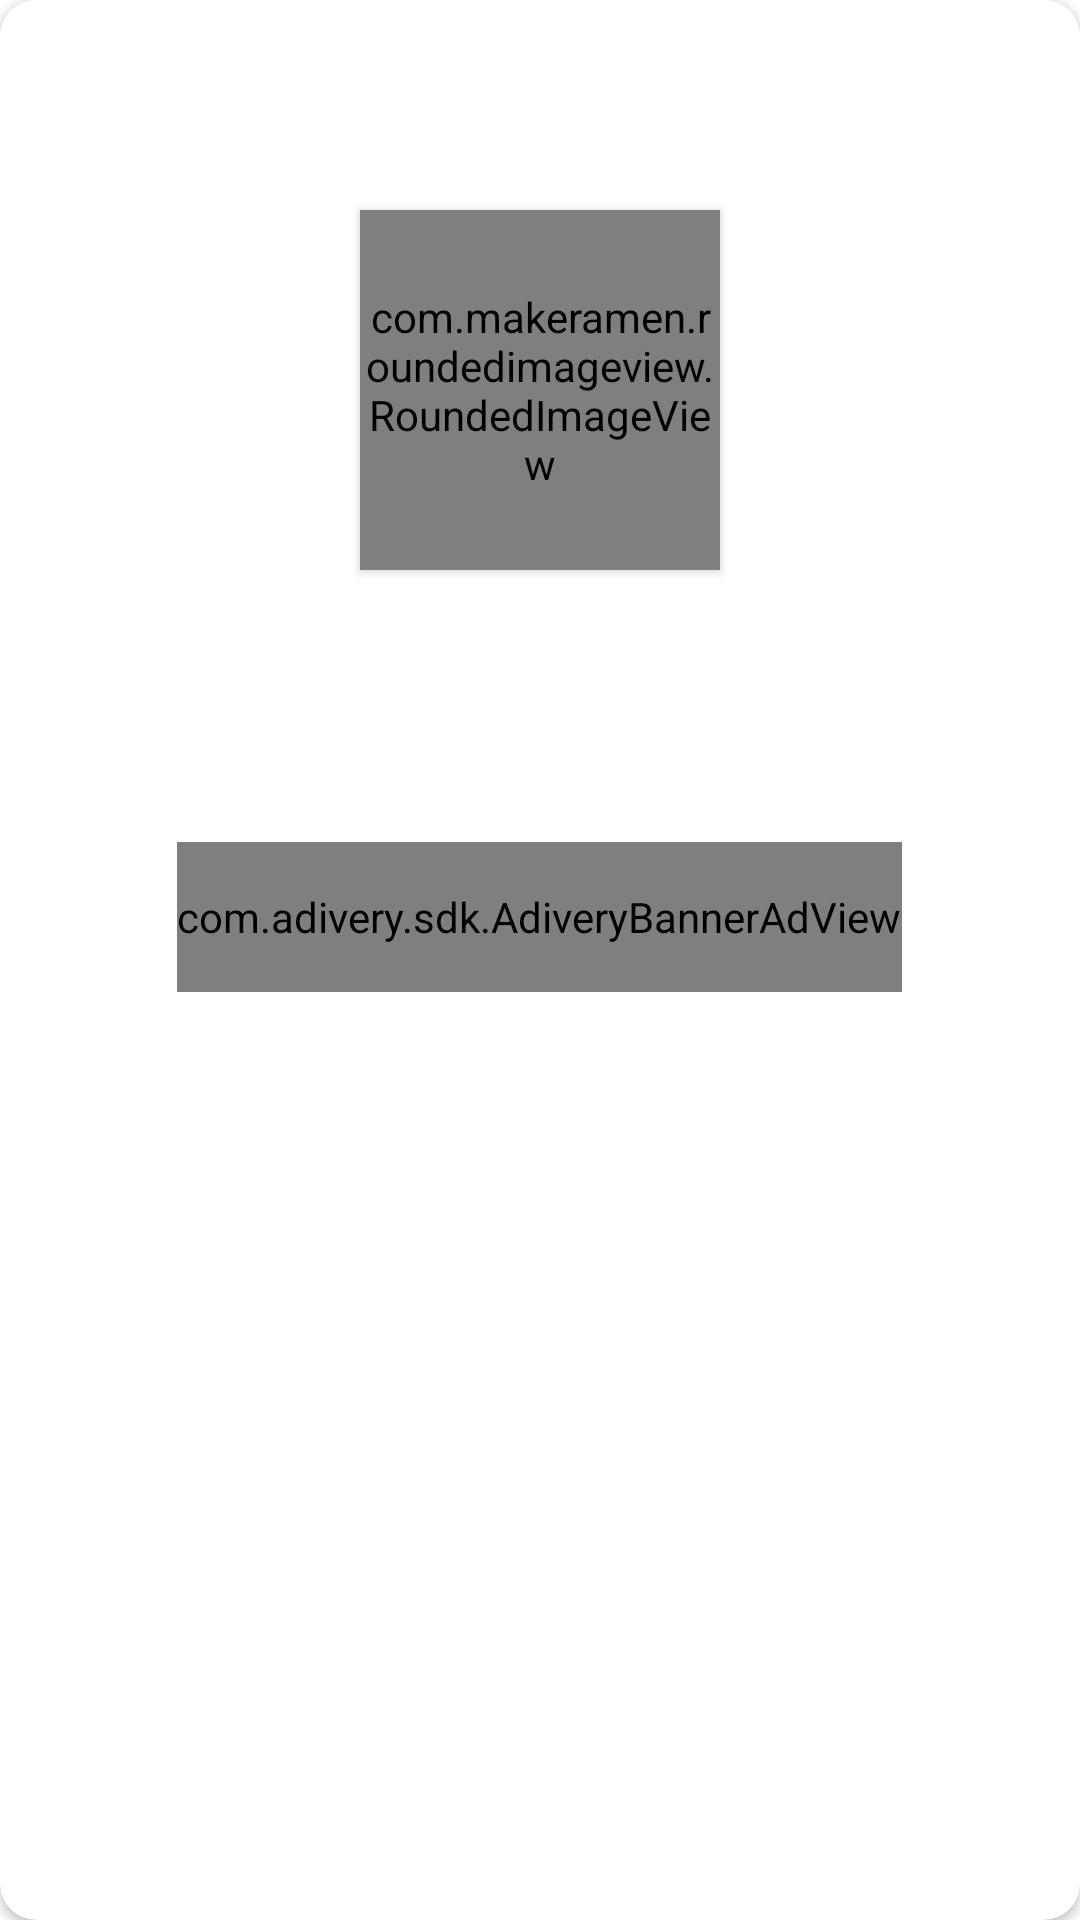

Layout XML and referenced resources for this Android screen:
<!-- AndroidManifest.xml: application theme Theme.MagneticPlayer -->
<!-- res/layout/show_tracks_on_album_dialog.xml -->
<?xml version="1.0" encoding="utf-8"?>
<androidx.cardview.widget.CardView xmlns:android="http://schemas.android.com/apk/res/android"
    xmlns:app="http://schemas.android.com/apk/res-auto"
    xmlns:tools="http://schemas.android.com/tools"
    android:layout_width="match_parent"
    android:layout_height="wrap_content"
    android:elevation="@dimen/elevation_dialog"
    app:cardCornerRadius="12dp">

    <androidx.appcompat.widget.LinearLayoutCompat
        android:id="@+id/dialog_layout"
        android:layout_width="match_parent"
        android:layout_height="wrap_content"
        android:background="?android:windowBackground"
        android:orientation="vertical"
        android:padding="@dimen/padding_standard">

        <androidx.appcompat.widget.AppCompatImageView
            android:id="@+id/close_dialog"
            android:layout_width="@dimen/icon_size_default"
            android:layout_height="@dimen/icon_size_default"
            android:foreground="?selectableItemBackgroundBorderless"
            android:src="@drawable/ic_back"
            app:tint="@color/white"
            android:elevation="@dimen/elevation_default" />

        <com.makeramen.roundedimageview.RoundedImageView
            android:id="@+id/album_cover"
            android:layout_width="120dp"
            android:layout_height="120dp"
            android:layout_marginTop="30dp"
            android:scaleType="fitXY"
            android:layout_gravity="center_horizontal"
            app:riv_corner_radius="10dp"
            android:elevation="@dimen/elevation_default"
            app:riv_border_color="@color/white"
            app:riv_border_width="1dp"
            tools:src="@tools:sample/avatars" />

        <androidx.appcompat.widget.AppCompatTextView
            android:id="@+id/artist_name"
            android:layout_width="match_parent"
            android:layout_height="wrap_content"
            android:layout_marginStart="30dp"
            android:layout_marginTop="@dimen/margin_standard"
            android:layout_marginEnd="30dp"
            android:ellipsize="end"
            android:gravity="center"
            android:maxLines="1"
            android:textAlignment="gravity"
            android:textSize="@dimen/text_size_body1"
            android:textStyle="bold"
            android:textColor="@color/white"
            android:layout_gravity="center_horizontal"
            tools:text="@string/app_name" />

        <androidx.appcompat.widget.AppCompatTextView
            android:id="@+id/album_name"
            android:layout_width="match_parent"
            android:layout_height="wrap_content"
            android:layout_marginStart="30dp"
            android:layout_marginTop="8dp"
            android:layout_marginEnd="30dp"
            android:ellipsize="end"
            android:gravity="center"
            android:maxLines="1"
            android:textAlignment="gravity"
            android:textColor="@color/white"
            android:textStyle="bold"
            android:layout_gravity="center_horizontal"
            tools:text="@string/app_name" />

        <com.google.android.material.button.MaterialButton
            android:id="@+id/shuffle_play"
            android:layout_width="wrap_content"
            android:layout_height="wrap_content"
            android:layout_marginTop="@dimen/margin_between_elements"
            android:backgroundTint="@color/background_center"
            android:contentDescription="@string/shuffle_play"
            android:layout_gravity="start"
            android:elevation="@dimen/elevation_default"
            android:enabled="true"
            android:visibility="gone"
            android:text="@string/shuffle_play"
            android:textColor="@color/white"
            app:iconTint="@color/white"
            app:icon="@drawable/ic_play_circle_filled"
            app:strokeColor="@color/white"
            app:strokeWidth="1dp" />

        <androidx.recyclerview.widget.RecyclerView
            android:id="@+id/trackListRecyclerView"
            android:layout_width="match_parent"
            android:layout_height="wrap_content"
            android:layout_marginTop="@dimen/margin_standard"
            android:orientation="vertical"
            android:scrollbars="vertical"
            tools:listitem="@layout/item_music"
            android:layout_gravity="center_horizontal"/>

        <com.adivery.sdk.AdiveryBannerAdView
            android:id="@+id/banner_ad"
            android:layout_width="wrap_content"
            android:layout_height="@dimen/ads_banner_small"
            android:layout_marginStart="@dimen/ads_banner_small_margin_start_end"
            android:layout_marginTop="@dimen/ads_banner_small_margin_top"
            android:layout_marginEnd="@dimen/ads_banner_small_margin_start_end"
            app:banner_size="banner"
            android:layout_gravity="center_horizontal"
            />

    </androidx.appcompat.widget.LinearLayoutCompat>

</androidx.cardview.widget.CardView>
<!-- res/layout/item_music.xml (included above) -->
<?xml version="1.0" encoding="utf-8"?>
<com.google.android.material.card.MaterialCardView xmlns:android="http://schemas.android.com/apk/res/android"
    xmlns:app="http://schemas.android.com/apk/res-auto"
    xmlns:tools="http://schemas.android.com/tools"
    android:layout_width="match_parent"
    android:layout_height="wrap_content"
    android:layout_marginBottom="6dp"
    android:elevation="4dp"
    android:background="@android:color/transparent"
    android:foreground="?selectableItemBackgroundBorderless"
    >

    <androidx.constraintlayout.widget.ConstraintLayout
        android:layout_width="match_parent"
        android:layout_height="wrap_content"
        android:paddingTop="8dp"
        android:paddingBottom="8dp"
        >

        <com.makeramen.roundedimageview.RoundedImageView
            android:id="@+id/albumArt"
            android:layout_width="@dimen/icon_size_extra_large"
            android:layout_height="@dimen/icon_size_extra_large"
            android:elevation="12dp"
            android:scaleType="fitXY"
            android:layout_marginStart="12dp"
            app:layout_constraintStart_toStartOf="parent"
            app:layout_constraintTop_toTopOf="parent"
            app:layout_constraintBottom_toBottomOf="parent"
            app:riv_mutate_background="true"
            app:riv_corner_radius="8dp"
            tools:src="@drawable/ic_music" />

        <androidx.appcompat.widget.AppCompatTextView
            android:id="@+id/tvFileName"
            android:layout_width="0dp"
            android:layout_height="wrap_content"
            android:layout_marginStart="80dp"
            android:layout_marginTop="6dp"
            android:layout_marginEnd="8dp"
            android:ellipsize="end"
            android:maxLines="1"
            android:textStyle="bold"
            app:layout_constraintEnd_toStartOf="@id/is_playing_music"
            app:layout_constraintStart_toStartOf="parent"
            app:layout_constraintTop_toTopOf="parent"
            tools:text="Music" />

        <androidx.appcompat.widget.AppCompatTextView
            android:id="@+id/tvAlbumName"
            android:layout_width="0dp"
            android:layout_height="wrap_content"
            android:layout_marginStart="80dp"
            android:layout_marginEnd="8dp"
            android:layout_marginBottom="6dp"
            android:ellipsize="end"
            android:maxLines="1"
            android:textSize="12sp"
            app:layout_constraintBottom_toBottomOf="parent"
            app:layout_constraintEnd_toStartOf="@id/is_playing_music"
            app:layout_constraintStart_toStartOf="parent"
            tools:text="@string/app_name" />

        <eu.gsottbauer.equalizerview.EqualizerView
            android:id="@+id/is_playing_music"
            android:layout_width="@dimen/icon_size_default"
            android:layout_height="@dimen/icon_size_default"
            android:layout_marginEnd="@dimen/margin_standard"
            android:visibility="visible"
            app:animationDuration="3500"
            app:barColor="?colorSecondary"
            app:barCount="4"
            app:layout_constraintBottom_toBottomOf="parent"
            app:layout_constraintEnd_toEndOf="parent"
            app:layout_constraintTop_toTopOf="parent"
            app:runInBatterySaveMode="true" />

    </androidx.constraintlayout.widget.ConstraintLayout>



</com.google.android.material.card.MaterialCardView>
<!-- resources referenced by this layout -->
<resources>
  <color name="white">#FFFFFFFF</color>
  <dimen name="ads_banner_small">50dp</dimen>
  <dimen name="ads_banner_small_margin_start_end">12dp</dimen>
  <dimen name="ads_banner_small_margin_top">10dp</dimen>
  <dimen name="elevation_default">2dp</dimen>
  <dimen name="elevation_dialog">24dp</dimen>
  <dimen name="icon_size_default">28dp</dimen>
  <dimen name="icon_size_extra_large">48dp</dimen>
  <dimen name="margin_between_elements">24dp</dimen>
  <dimen name="margin_standard">16dp</dimen>
  <dimen name="padding_standard">12dp</dimen>
  <dimen name="text_size_body1">16sp</dimen>
  <!-- drawable ic_music: jpg bitmap (drawable, 268455 bytes) -->
  <!-- drawable ic_play_circle_filled (drawable) -->
  <vector xmlns:android="http://schemas.android.com/apk/res/android" android:height="24dp" android:tint="?iconTint" android:viewportHeight="24" android:viewportWidth="24" android:width="24dp">
        
      <path android:fillColor="@android:color/white" android:pathData="M12,2C6.48,2 2,6.48 2,12s4.48,10 10,10 10,-4.48 10,-10S17.52,2 12,2zM10,16.5v-9l6,4.5 -6,4.5z"/>
      
  </vector>
  <string name="app_name">MGPlayer</string>
  <string name="shuffle_play">Shuffle Play</string>
  <style name="Theme.MagneticPlayer" parent="Base.Theme.MagneticPlayer" />
  <style name="Base.Theme.MagneticPlayer" parent="Theme.Material3.DayNight.NoActionBar">
          
          <item name="colorPrimary">@color/second_color_light_mode</item>
          <item name="colorAccent">@color/music_item_color_light_mode</item>
          <item name="android:windowBackground">@color/window_background_light_mode</item>
          <item name="colorPrimaryVariant">#E6F8F1EF</item>
          <item name="android:statusBarColor">@android:color/transparent</item>
          <item name="android:windowLightStatusBar">true</item>
          <item name="android:navigationBarColor">@color/window_background_light_mode</item>
          <item name="android:windowLightNavigationBar" tools:targetApi="27">true</item>
          <item name="android:navigationMode">normal</item>
          <item name="android:windowTranslucentNavigation">false</item>
          <item name="android:textSize">@dimen/text_size_body2</item>
          <item name="android:textColor">@color/black</item>
          <item name="fontFamily">sans-serif</item>
          <item name="colorOnSecondary">@color/mid_white_light_mode</item>
          <item name="colorSecondary">@color/base_color_theme</item>
          <item name="android:screenOrientation">portrait</item>
          <item name="iconTint">@color/icons_light_mode</item>
          <item name="alertDialogTheme">@style/Theme.CustomThemeAlertDialog</item>
      </style>
  <color name="second_color_light_mode">#F8F1EF</color>
  <color name="music_item_color_light_mode">#FFFFFF</color>
  <color name="window_background_light_mode">#FFFFFF</color>
  <dimen name="text_size_body2">14sp</dimen>
  <color name="black">#282828</color>
  <color name="mid_white_light_mode">#2F2F2F</color>
  <color name="base_color_theme">#DC5678</color>
  <color name="icons_light_mode">#282828</color>
  <style name="Theme.CustomThemeAlertDialog" parent="Theme.Material3.Dark.Dialog.Alert">
          
          <item name="android:background">@color/second_color_light_mode</item>
  
          
          <item name="android:textColor">@color/black</item>
  
          
          <item name="android:textColorPrimary">@color/black</item>
  
          
          <item name="colorPrimary">@color/black</item>
      </style>
</resources>
